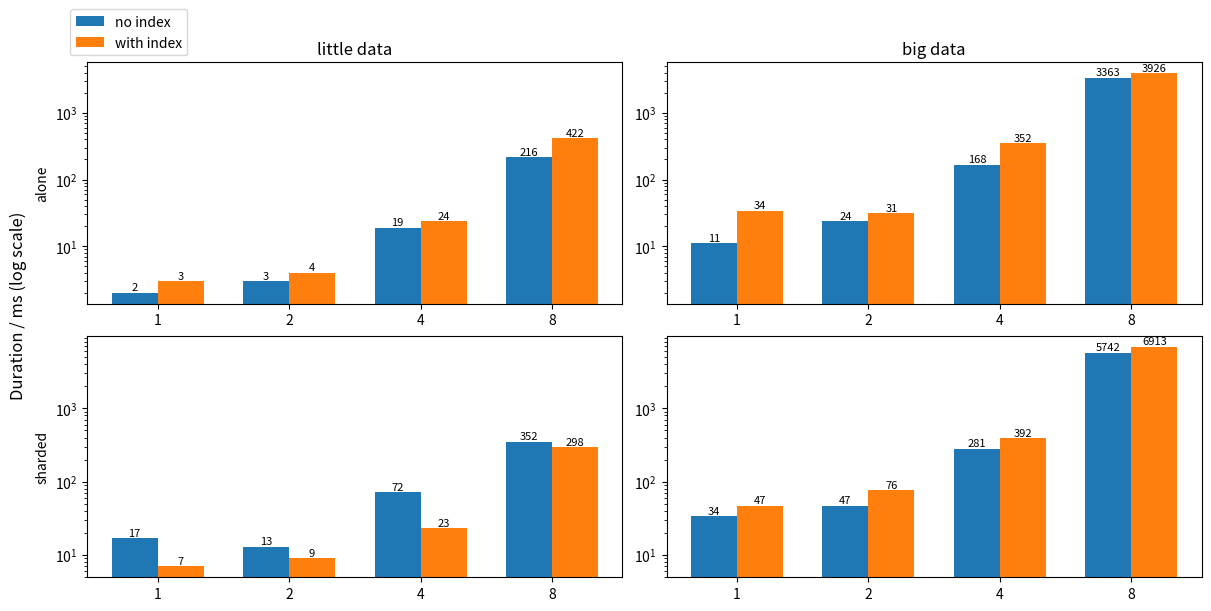

Generate this figure with matplotlib: (Note: this script raises an exception after producing the figure.)
import matplotlib.pyplot as plt
import numpy as np

a_no_index_s=[2,3,19,216]
a_w_index_s=[3,4,24,422]

a_no_index_b=[11,24,168,3363]
a_w_index_b=[34,31,352,3926]

s_no_index_s=[17,13,72,352]
s_w_index_s=[7,9,23,298]

s_no_index_b=[34,47,281,5742]
s_w_index_b=[47,76,392,6913]


w = 0.35
x = np.arange(4)
xl=x-w/2
xr=x+w/2

fig, axs = plt.subplots(2,2, constrained_layout=True, figsize=(12,6))

a = axs[0,0].bar(xl, a_no_index_s, width=w, label="no index")
b = axs[0,0].bar(xr, a_w_index_s, width=w, label="with index")

c= axs[1,0].bar(xl, s_no_index_s, width=w, label="no index")
d= axs[1,0].bar(xr, s_w_index_s, width=w, label="with index")

e= axs[0,1].bar(xl, a_no_index_b, width=w, label="no index")
f= axs[0,1].bar(xr, a_w_index_b, width=w, label="with index")

g= axs[1,1].bar(xl, s_no_index_b, width=w, label="no index")
h= axs[1,1].bar(xr, s_w_index_b, width=w, label="with index")


for bar in list(a) + list(b):
    height = bar.get_height()
    axs[0,0].text(
        bar.get_x() + bar.get_width() / 2,
        height,
        f"{height:.0f}",
        ha="center", va="bottom", fontsize=8
    )

for bar in list(c) + list(d):
    height = bar.get_height()
    axs[1,0].text(
        bar.get_x() + bar.get_width() / 2,
        height,
        f"{height:.0f}",
        ha="center", va="bottom", fontsize=8
    )
for bar in list(e) + list(f):
    height = bar.get_height()
    axs[0,1].text(
        bar.get_x() + bar.get_width() / 2,
        height,
        f"{height:.0f}",
        ha="center", va="bottom", fontsize=8
    )

for bar in list(g) + list(h):
    height = bar.get_height()
    axs[1,1].text(
        bar.get_x() + bar.get_width() / 2,
        height,
        f"{height:.0f}",
        ha="center", va="bottom", fontsize=8
    )

axs[0,0].set_xticks(x, [1,2,4,8])
axs[0,1].set_xticks(x, [1,2,4,8])
axs[1,0].set_xticks(x, [1,2,4,8])
axs[1,1].set_xticks(x, [1,2,4,8])

axs[0,0].sharey(axs[0,1])
axs[1,0].sharey(axs[1,1])

axs[0,0].set_yscale("log")
axs[1,0].set_yscale("log")

axs[0,0].set_title("little data")
axs[0,1].set_title("big data")

axs[0,0].set_ylabel("alone")
axs[1,0].set_ylabel("sharded")
axs[0,0].legend(loc="lower right", bbox_to_anchor=(0.2,1))

fig.supylabel("Duration / ms (log scale)")

fig.savefig("./figs/arr_insert.pdf", bbox_inches="tight")
